Run: headless pygame with SDL's dummy video driver; simulated clock (each Clock.tick advances the game by its frame time, no real sleeping); random seed 0; keys injected as events and as key.get_pressed() state; mouse plan: one left click at the window centre at the start of phase 2, then a move to the lower-right quarter at the start of phase 3.
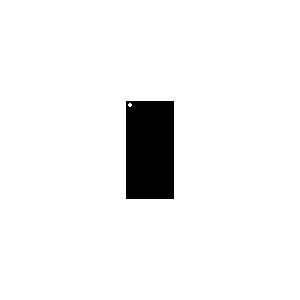
Frame 1 of 4 · flips 1–60 · no input
Frame 2 of 4 · flips 61–180 · clicked the window centre · tapped SPACE, RETURN · held RIGHT (→), D · screen unchanged from frame 1, image omitted
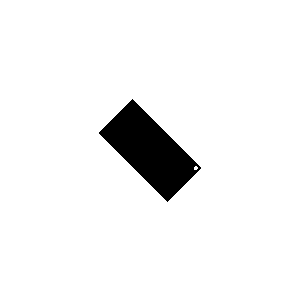
Frame 3 of 4 · flips 181–300 · moved the mouse to the lower-right quarter · held DOWN (↓), S
Frame 4 of 4 · flips 301–420 · held LEFT (←), A, UP (↑), W · screen unchanged from frame 3, image omitted

The pygame program that drew these frames:

import pygame as pg
import math
pg.init()


class rect(pg.sprite.Sprite):
    def __init__(self):
        super().__init__()
        self.width = 50
        self.height = 100
        self.image = pg.Surface((self.width,self.height))
        self.image.fill(WHITE)        
        pg.draw.rect(self.image,(BLACK), (1,1,48,98))
        pg.draw.circle(self.image,(WHITE),(5,5),2)
        self.image.set_colorkey(WHITE)
        self.image_orig = self.image
        self.rect = self.image.get_rect(center = (150,150))
        self.angle = 0
        self.angle_change = 45
        
    def update(self):
        self.image = pg.transform.rotate(self.image_orig, self.angle)
        self.image.set_colorkey(WHITE)
        self.rect = self.image.get_rect(center=self.rect.center)


WHITE = (255,255,255)
BLACK = (0,0,0)

player = rect()
all_sprites = pg.sprite.Group()
all_sprites.add(player)

clock = pg.time.Clock()
run = True

screen_size = (300,300)
bg = pg.display.set_mode(screen_size)
pg.display.set_caption('Angles')

while run:
    clock.tick(50)
    for event in pg.event.get():
        if event.type == pg.QUIT:
            run = False
    
# =============================================================================
#         elif event.type == pg.KEYDOWN:
#             if event.key == pg.K_LEFT:
#                 player.angle += player.angle_change
#             elif event.key == pg.K_RIGHT:
#                 player.angle -= player.angle_change 
#     
# =============================================================================
        (xcursor, ycursor) = pg.mouse.get_pos()
        sen = ycursor - player.rect.centery
        cos = xcursor - player.rect.centerx
        if cos > 0 and sen > 0:
            angle_rad = math.atan(sen / cos)
            angle_grad = angle_rad * 360 / (2 * math.pi)
            player.angle = 270 - angle_grad
        elif cos < 0 and sen > 0:
            angle_rad = math.atan(sen / cos)
            angle_grad = angle_rad * 360 / (2 * math.pi)
            player.angle = 90 - angle_grad
        elif cos < 0 and sen < 0:
            angle_rad = math.atan(sen / cos)
            angle_grad = angle_rad * 360 / (2 * math.pi)
            player.angle = 90 - angle_grad
        elif cos > 0 and sen < 0:
            angle_rad = math.atan(sen / cos)
            angle_grad = angle_rad * 360 / (2 * math.pi)
            player.angle = 180 + (90 - angle_grad)

   
    all_sprites.update()
    pg.display.update()    
    bg.fill(WHITE) 
    all_sprites.draw(bg)

pg.quit()
